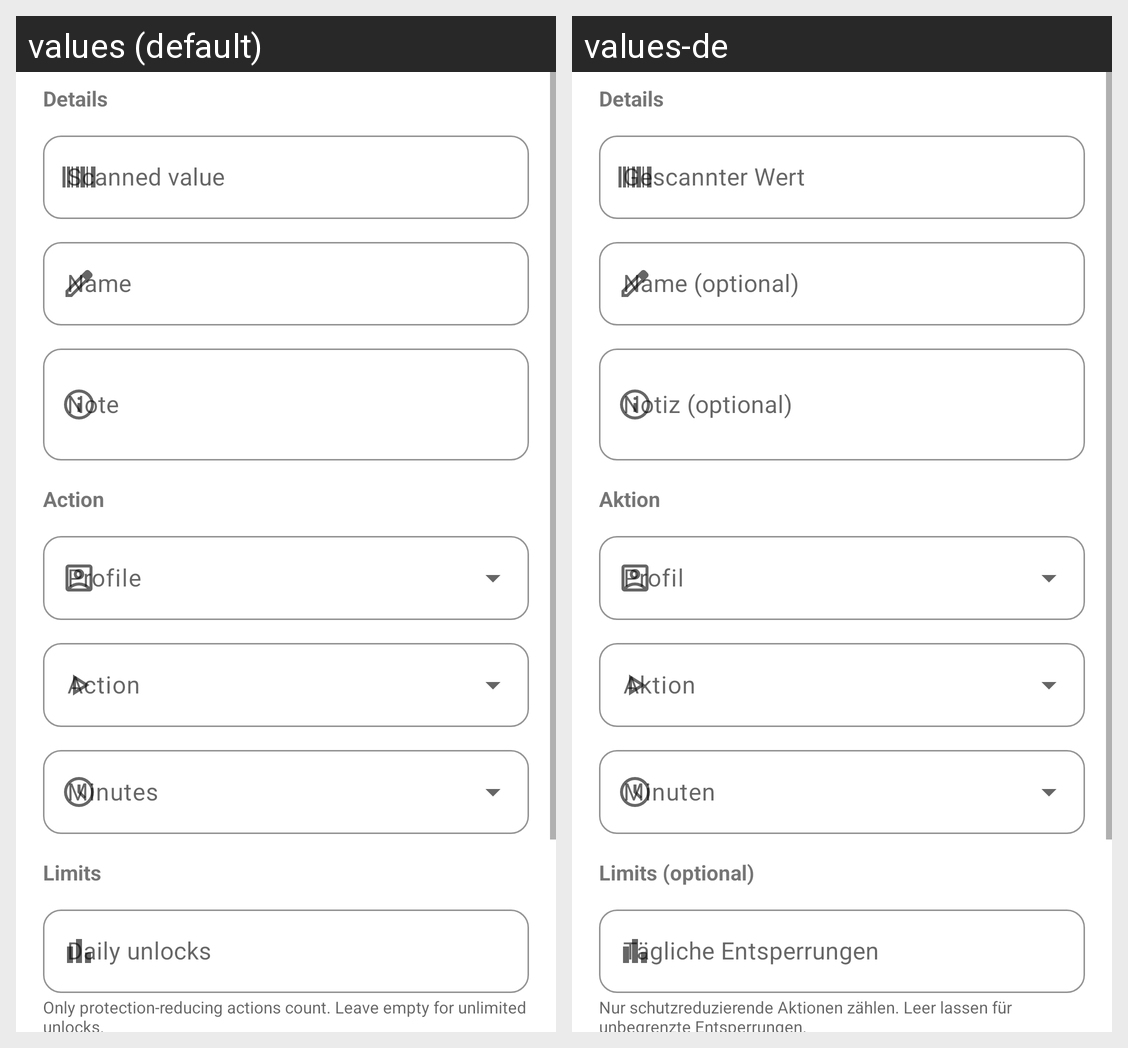

The same Android screen rendered under two of its app's locales, left to right. List the strings drawn on it with the default value and each locale's translation.
Android screen res/layout/dialog_barcode_edit.xml rendered under 2 locales, left to right: values (default), values-de. Device: Nexus 5 (rendered at 1080×1920; each locale shown at half size, 540×960, under a caption strip naming it); theme Theme.Switchly.
Strings drawn on this screen, with the default value and each locale's value (text and hints the layout hard-codes, and strings that could not be matched under every locale, appear in the picture but are not listed):

dialog_section_details
  values: Details
  values-de: Details

manage_barcodes_raw_label
  values: Scanned value
  values-de: Gescannter Wert

manage_barcodes_name_label
  values: Name
  values-de: Name (optional)

manage_barcodes_action_section_title
  values: Action
  values-de: Aktion

qr_profile_fallback
  values: Profile
  values-de: Profil

qr_action
  values: Action
  values-de: Aktion

qr_minutes
  values: Minutes
  values-de: Minuten

manage_barcodes_limits_section_title
  values: Limits
  values-de: Limits (optional)

manage_barcodes_daily_limit_label
  values: Daily unlocks
  values-de: Tägliche Entsperrungen

manage_barcodes_daily_limit_helper
  values: Only protection-reducing actions count. Leave empty for unlimited unlocks.
  values-de: Nur schutzreduzierende Aktionen zählen. Leer lassen für unbegrenzte Entsperrungen.
